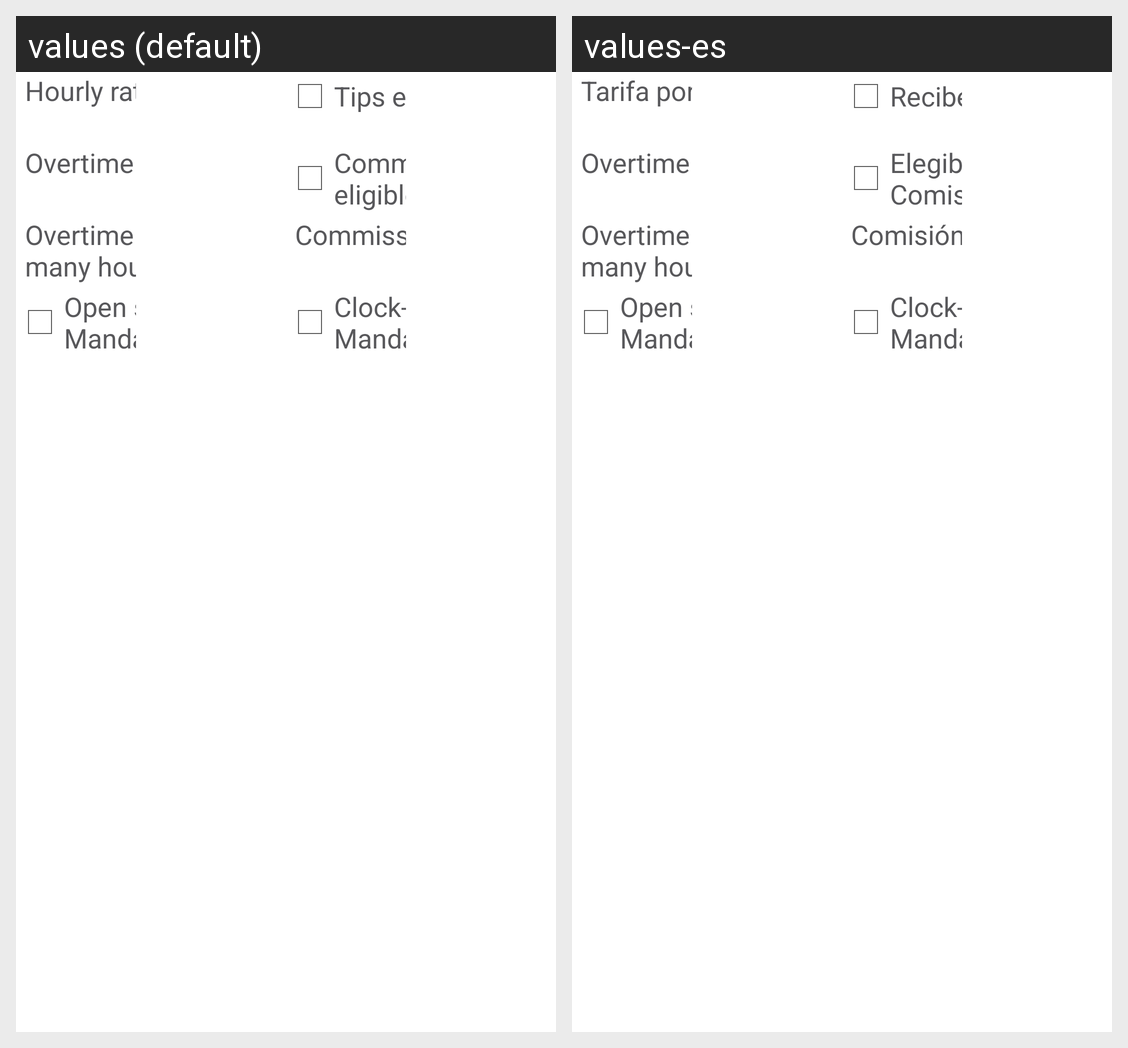

Here is an Android app screen in its default locale and in the app's own translations. Write out the translated-string differences for the strings that appear on this screen.
Android screen res/layout/employee_salary_info_fragment.xml rendered under 2 locales, left to right: values (default), values-es. Device: Nexus 5 (rendered at 1080×1920; each locale shown at half size, 540×960, under a caption strip naming it); theme AppTheme.
Strings drawn on this screen, with the default value and each locale's value (text and hints the layout hard-codes, and strings that could not be matched under every locale, appear in the picture but are not listed):

employee_hourly_rate_label
  values: Hourly rate:
  values-es: Tarifa por hora

employee_overtime_rate_label
  values: Overtime rate:
  values-es: Overtime rate:  [not translated; the default value is used]

employee_overtime_starts_label
  values: Overtime starts after how many hours per week?
  values-es: Overtime starts after how many hours per week?  [not translated; the default value is used]

employee_open_shift_mandatory_label
  values: Open shift Mandatory
  values-es: Open shift Mandatory  [not translated; the default value is used]

employee_tips_eligible_label
  values: Tips eligible
  values-es: Recibe Propina

employee_commissions_eligible_label
  values: Commission eligible
  values-es: Elegible Comisión

employee_commissions_label
  values: Commission:
  values-es: Comisión:

employee_clock_in_mandatory_label
  values: Clock-in Mandatory
  values-es: Clock-in Mandatory  [not translated; the default value is used]
